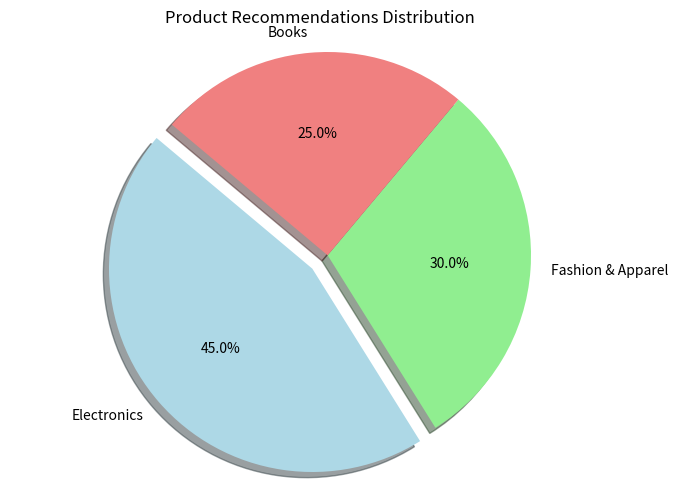

Here is the Python script that generated this plot:
import matplotlib.pyplot as plt

# Define the data for the pie chart
labels = ['Electronics', 'Fashion & Apparel', 'Books']
sizes = [45, 30, 25]  # percentages for each category
colors = ['lightblue', 'lightgreen', 'lightcoral']  # colors for each section
explode = (0.1, 0, 0)  # only "explode" the 1st slice (i.e., 'Electronics')

# Create the pie chart
plt.figure(figsize=(8, 6))
plt.pie(sizes, explode=explode, labels=labels, colors=colors, autopct='%1.1f%%', shadow=True, startangle=140)
plt.axis('equal')  # Equal aspect ratio ensures that pie is drawn as a circle.

# Add a title
plt.title('Product Recommendations Distribution')

# Show the plot
plt.show()
